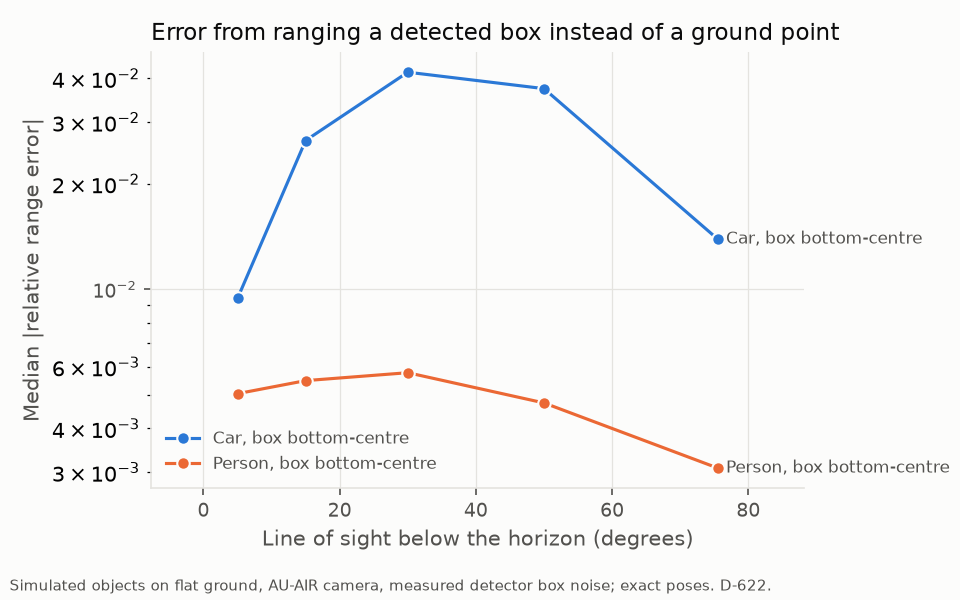

The file beside this chart, header and first rows:
series, x, y, lo, hi
Car, box bottom-centre, 5.0, 0.00941, , 
Car, box bottom-centre, 15.0, 0.02658, , 
Car, box bottom-centre, 30.0, 0.04166, , 
Car, box bottom-centre, 50.0, 0.03739, , 
Car, box bottom-centre, 75.5, 0.0139, , 
Person, box bottom-centre, 5.0, 0.00503, , 
Person, box bottom-centre, 15.0, 0.00548, , 
Person, box bottom-centre, 30.0, 0.005773, , 
Person, box bottom-centre, 50.0, 0.004732, , 
Person, box bottom-centre, 75.5, 0.003084, , 
